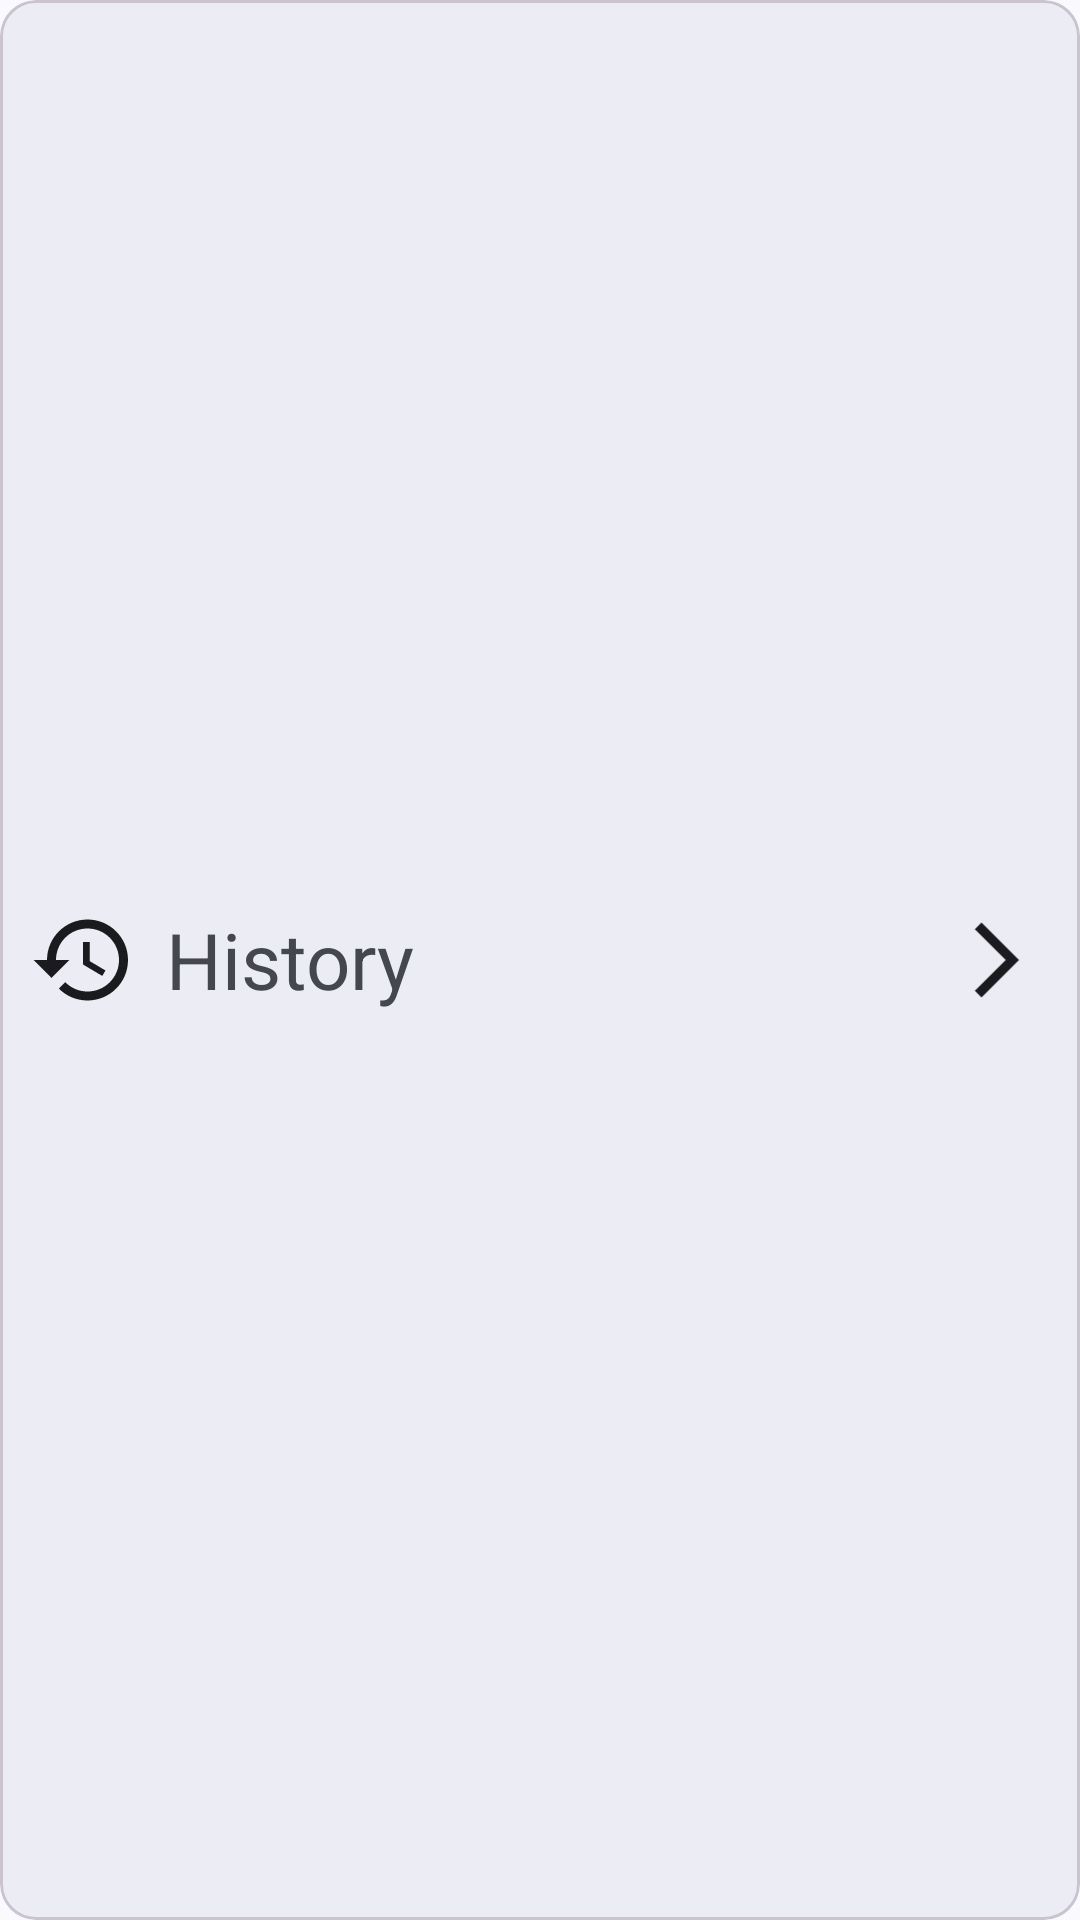

Android layout source for this screen:
<!-- AndroidManifest.xml: application theme Theme.TodayToEat -->
<!-- res/layout/setting_item.xml -->
<?xml version="1.0" encoding="utf-8"?>
<com.google.android.material.card.MaterialCardView
    android:id="@+id/card_root"
    xmlns:android="http://schemas.android.com/apk/res/android"
    xmlns:app="http://schemas.android.com/apk/res-auto"
    android:orientation="horizontal"
    android:layout_width="match_parent"
    android:minHeight="60sp"
    android:layout_height="wrap_content"
    android:layout_marginStart="10sp"
    android:layout_marginTop="5sp"
    android:layout_marginEnd="10sp"
    android:layout_marginBottom="5sp"
    android:clickable="true"
    android:focusable="true"
    app:cardElevation="3sp"
    android:outlineAmbientShadowColor="@android:color/transparent"
    android:outlineSpotShadowColor="@android:color/transparent"
    android:gravity="center" >

   <LinearLayout
       android:layout_width="match_parent"
       android:layout_height="wrap_content"
       android:layout_gravity="center"
       android:orientation="horizontal">

       <ImageView
           android:id="@+id/iv_icon"
           android:layout_width="0dp"
           android:layout_weight="1"
           android:layout_height="36dp"
           android:layout_gravity="center"
           android:src="@drawable/baseline_history_black_24" />

       <TextView
           android:id="@+id/tv_list"
           android:layout_width="0dp"
           android:layout_weight="4"
           android:layout_height="wrap_content"
           android:layout_gravity="center"
           android:maxLines="2"
           android:text="@string/history"
           android:textSize="26sp"
           app:autoSizeMaxTextSize="26sp"
           app:autoSizeMinTextSize="16sp"
           app:autoSizeStepGranularity="1sp"
           app:autoSizeTextType="uniform"
           android:gravity="top" />

       <ImageView
           android:id="@+id/iv_red_dot"
           android:layout_width="0dp"
           android:layout_weight="0.5"
           android:layout_height="20sp"
           android:layout_gravity="center"
           android:src="@drawable/baseline_circle_24"
           android:visibility="invisible"/>

       <ImageView
           android:id="@+id/iv_next"
           android:layout_width="0dp"
           android:layout_weight="1"
           android:layout_height="30dp"
           android:layout_gravity="center"
           android:src="@drawable/baseline_arrow_forward_ios_black_24"/>

   </LinearLayout>


</com.google.android.material.card.MaterialCardView>
<!-- resources referenced by this layout -->
<resources>
  <!-- drawable baseline_circle_24 (drawable) -->
  <vector xmlns:android="http://schemas.android.com/apk/res/android" android:height="24dp" android:tint="?attr/colorError" android:viewportHeight="24" android:viewportWidth="24" android:width="24dp">
        
      <path android:fillColor="@android:color/white" android:pathData="M12,2C6.47,2 2,6.47 2,12s4.47,10 10,10 10,-4.47 10,-10S17.53,2 12,2z"/>
      
  </vector>
  <string name="history">History</string>
  <style name="Theme.TodayToEat" parent="@style/Theme.TodayToEatBase" />
  <color name="md_theme_primary">#5D5E62</color>
  <color name="md_theme_onPrimary">#FFFFFF</color>
  <color name="md_theme_primaryContainer">#949498</color>
  <color name="md_theme_onPrimaryContainer">#2C2D30</color>
  <color name="md_theme_secondary">#5F5E60</color>
  <color name="md_theme_onSecondary">#FFFFFF</color>
  <color name="md_theme_secondaryContainer">#E1DFE0</color>
  <color name="md_theme_onSecondaryContainer">#636264</color>
  <color name="md_theme_tertiary">#635D60</color>
  <color name="md_theme_onTertiary">#FFFFFF</color>
  <color name="md_theme_tertiaryContainer">#9A9296</color>
  <color name="md_theme_onTertiaryContainer">#312B2F</color>
  <color name="md_theme_error">#BA1A1A</color>
  <color name="md_theme_onError">#FFFFFF</color>
  <color name="md_theme_errorContainer">#FFDAD6</color>
  <color name="md_theme_onErrorContainer">#93000A</color>
  <color name="md_theme_background">#FCF8F8</color>
  <color name="md_theme_onBackground">#1C1B1C</color>
  <color name="md_theme_surface">#FCF8F8</color>
  <color name="md_theme_onSurface">#1C1B1C</color>
  <color name="md_theme_surfaceVariant">#E3E2E7</color>
  <color name="md_theme_onSurfaceVariant">#45474A</color>
  <color name="md_theme_outline">#76777B</color>
  <color name="md_theme_outlineVariant">#C6C6CB</color>
  <color name="md_theme_inverseSurface">#313030</color>
  <color name="md_theme_inverseOnSurface">#F4F0F0</color>
  <color name="md_theme_inversePrimary">#C7C6CA</color>
  <color name="md_theme_primaryFixed">#E3E2E6</color>
  <color name="md_theme_onPrimaryFixed">#1A1C1F</color>
  <color name="md_theme_primaryFixedDim">#C7C6CA</color>
  <color name="md_theme_onPrimaryFixedVariant">#46474A</color>
  <color name="md_theme_secondaryFixed">#E4E2E3</color>
  <color name="md_theme_onSecondaryFixed">#1B1B1D</color>
  <color name="md_theme_secondaryFixedDim">#C8C6C7</color>
  <color name="md_theme_onSecondaryFixedVariant">#474648</color>
  <color name="md_theme_tertiaryFixed">#EAE0E4</color>
  <color name="md_theme_onTertiaryFixed">#1F1A1D</color>
  <color name="md_theme_tertiaryFixedDim">#CDC4C8</color>
  <color name="md_theme_onTertiaryFixedVariant">#4B4549</color>
  <color name="md_theme_surfaceDim">#DDD9D9</color>
  <color name="md_theme_surfaceBright">#FCF8F8</color>
  <color name="md_theme_surfaceContainerLowest">#FFFFFF</color>
  <color name="md_theme_surfaceContainerLow">#F7F3F2</color>
  <color name="md_theme_surfaceContainer">#F1EDED</color>
  <color name="md_theme_surfaceContainerHigh">#EBE7E7</color>
  <color name="md_theme_surfaceContainerHighest">#E5E2E1</color>
  <color name="transparent">#00ffffff</color>
  <style name="ThemeOverlay.TodayToEat.MaterialAlertDialog" parent="ThemeOverlay.Material3.MaterialAlertDialog">
          <item name="buttonBarPositiveButtonStyle">@style/Widget.TodayToEat.DialogButton</item>
          <item name="buttonBarNegativeButtonStyle">@style/Widget.TodayToEat.DialogButton</item>
          <item name="buttonBarNeutralButtonStyle">@style/Widget.TodayToEat.DialogButton</item>
      </style>
  <style name="Widget.TodayToEat.DialogButton" parent="Widget.Material3.Button.TextButton.Dialog">
          <item name="android:maxLines">1</item>
          <item name="autoSizeTextType">uniform</item>
          <item name="autoSizeMinTextSize">10sp</item>
          <item name="autoSizeMaxTextSize">14sp</item>
          <item name="autoSizeStepGranularity">1sp</item>
      </style>
</resources>
